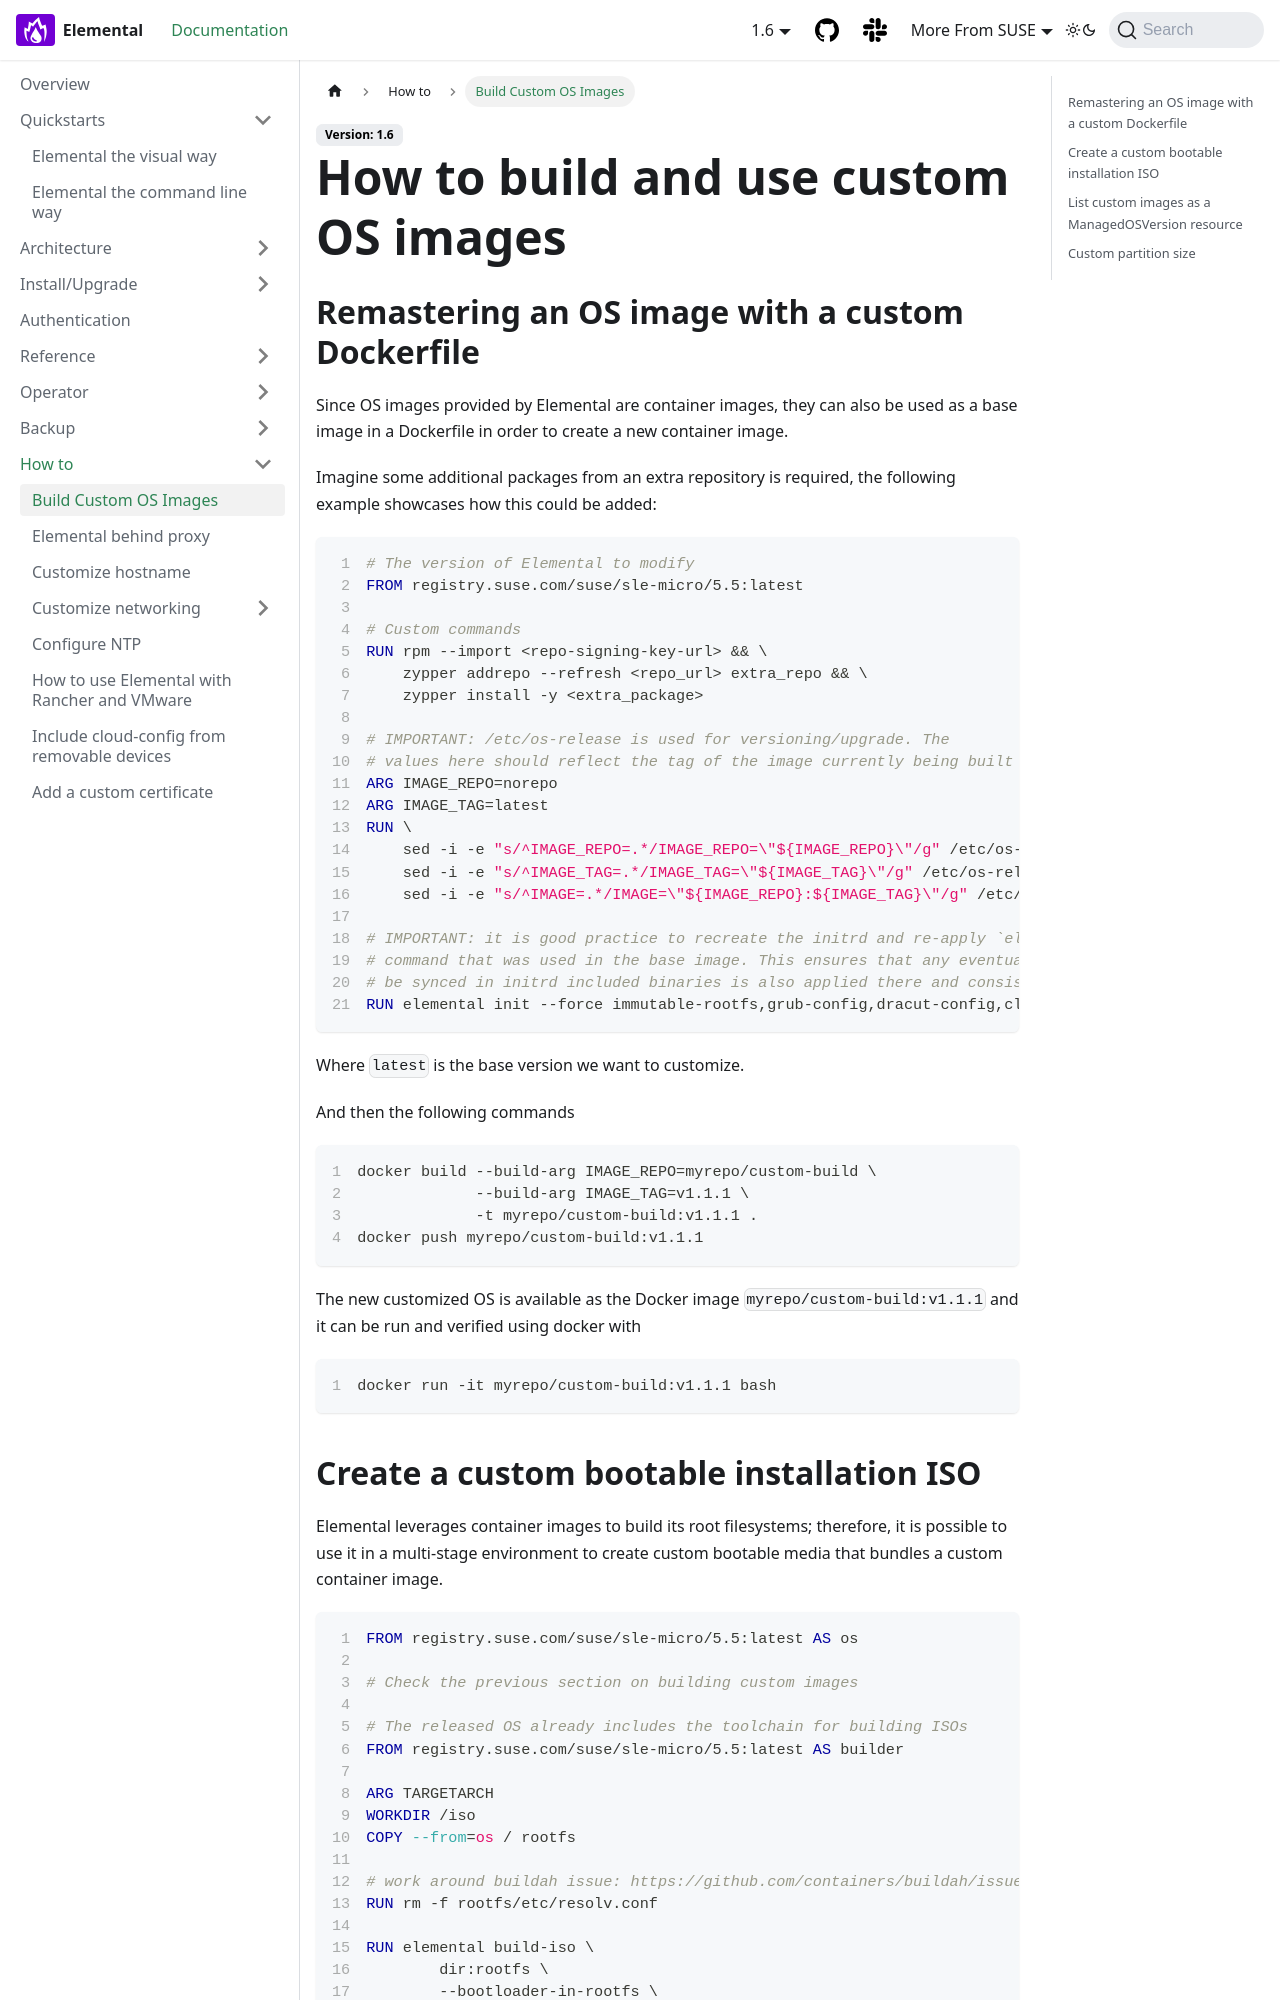

repository: nunix/elemental-docs-repo · page: custom-images/index.html · generator: docusaurus

---
sidebar_label: Build Custom OS Images
title: ''
---

<head>
  <link rel="canonical" href="https://elemental.docs.rancher.com/custom-images"/>
</head>

# How to build and use custom OS images

## Remastering an OS image with a custom Dockerfile

Since OS images provided by Elemental are container images, they can also be used as a base image
in a Dockerfile in order to create a new container image.

Imagine some additional packages from an extra repository is required, the following example
showcases how this could be added:

```docker showLineNumbers
# The version of Elemental to modify
FROM registry.suse.com/suse/sle-micro/5.5:latest

# Custom commands
RUN rpm --import <repo-signing-key-url> && \
    zypper addrepo --refresh <repo_url> extra_repo && \
    zypper install -y <extra_package>

# IMPORTANT: /etc/os-release is used for versioning/upgrade. The
# values here should reflect the tag of the image currently being built
ARG IMAGE_REPO=norepo
ARG IMAGE_TAG=latest
RUN \
    sed -i -e "s/^IMAGE_REPO=.*/IMAGE_REPO=\"${IMAGE_REPO}\"/g" /etc/os-release && \
    sed -i -e "s/^IMAGE_TAG=.*/IMAGE_TAG=\"${IMAGE_TAG}\"/g" /etc/os-release && \
    sed -i -e "s/^IMAGE=.*/IMAGE=\"${IMAGE_REPO}:${IMAGE_TAG}\"/g" /etc/os-release

# IMPORTANT: it is good practice to recreate the initrd and re-apply `elemental-init`
# command that was used in the base image. This ensures that any eventual change that should
# be synced in initrd included binaries is also applied there and consistent.
RUN elemental init --force immutable-rootfs,grub-config,dracut-config,cloud-config-essentials,elemental-setup
```

Where `latest` is the base version we want to customize.

And then the following commands

```bash showLineNumbers
docker build --build-arg IMAGE_REPO=myrepo/custom-build \
             --build-arg IMAGE_TAG=v1.1.1 \
             -t myrepo/custom-build:v1.1.1 .
docker push myrepo/custom-build:v1.1.1
```
